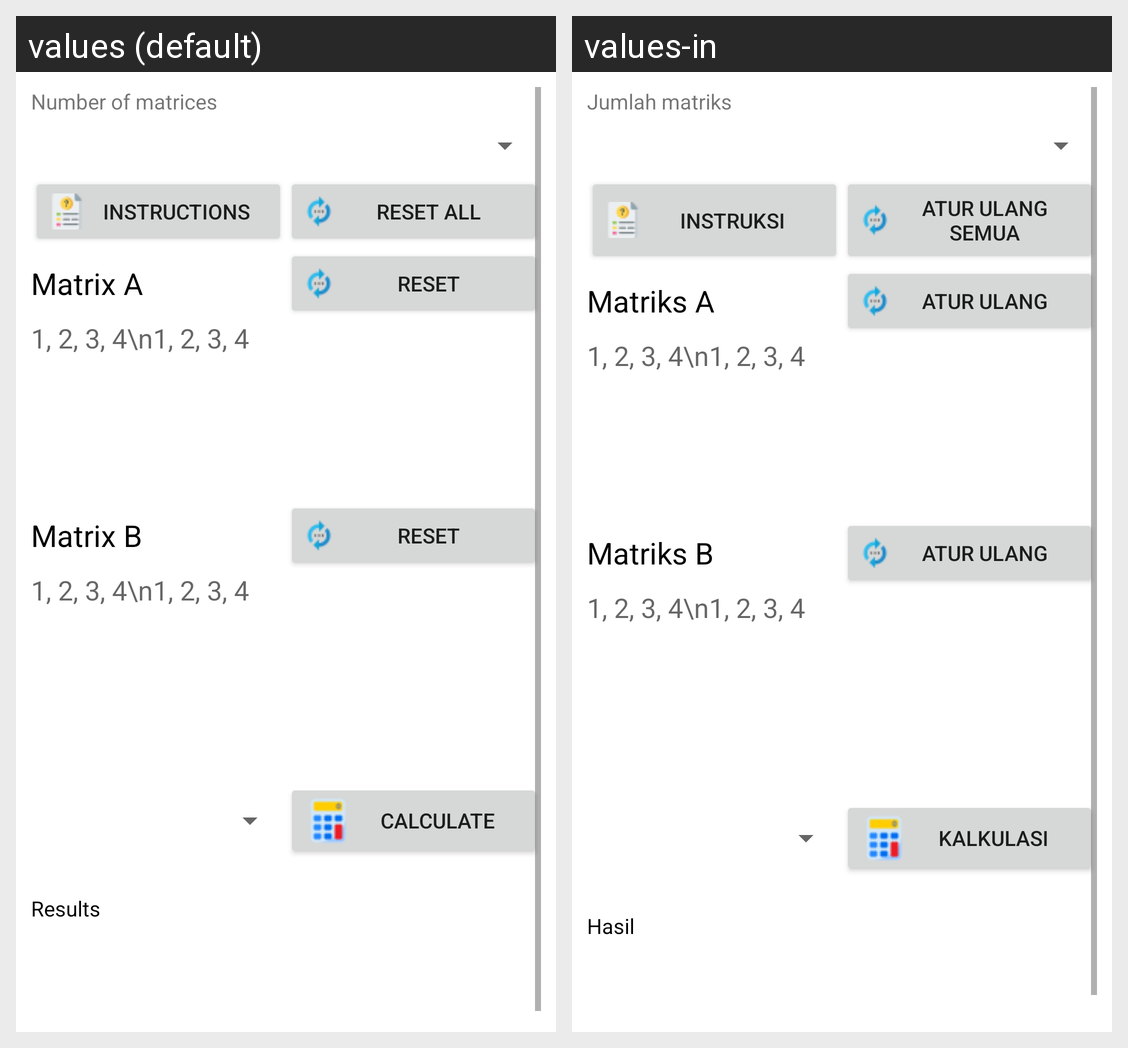

Strings drawn on this Android screen and how each of the app's shown locales translates them:
Android screen res/layout/fragment_matrix.xml rendered under 2 locales, left to right: values (default), values-in. Device: Nexus 5 (rendered at 1080×1920; each locale shown at half size, 540×960, under a caption strip naming it); theme Theme.MaterialComponents.DayNight.NoActionBar.
Strings drawn on this screen, with the default value and each locale's value (text and hints the layout hard-codes, and strings that could not be matched under every locale, appear in the picture but are not listed):

numberofmatrices
  values: Number of matrices
  values-in: Jumlah matriks

instructions
  values: Instructions
  values-in: Instruksi

resetall
  values: Reset all
  values-in: Atur ulang semua

matrix_a
  values: Matrix A
  values-in: Matriks A

reset
  values: Reset
  values-in: Atur Ulang

matrix_b
  values: Matrix B
  values-in: Matriks B

calculate
  values: Calculate
  values-in: Kalkulasi

results
  values: Results
  values-in: Hasil
